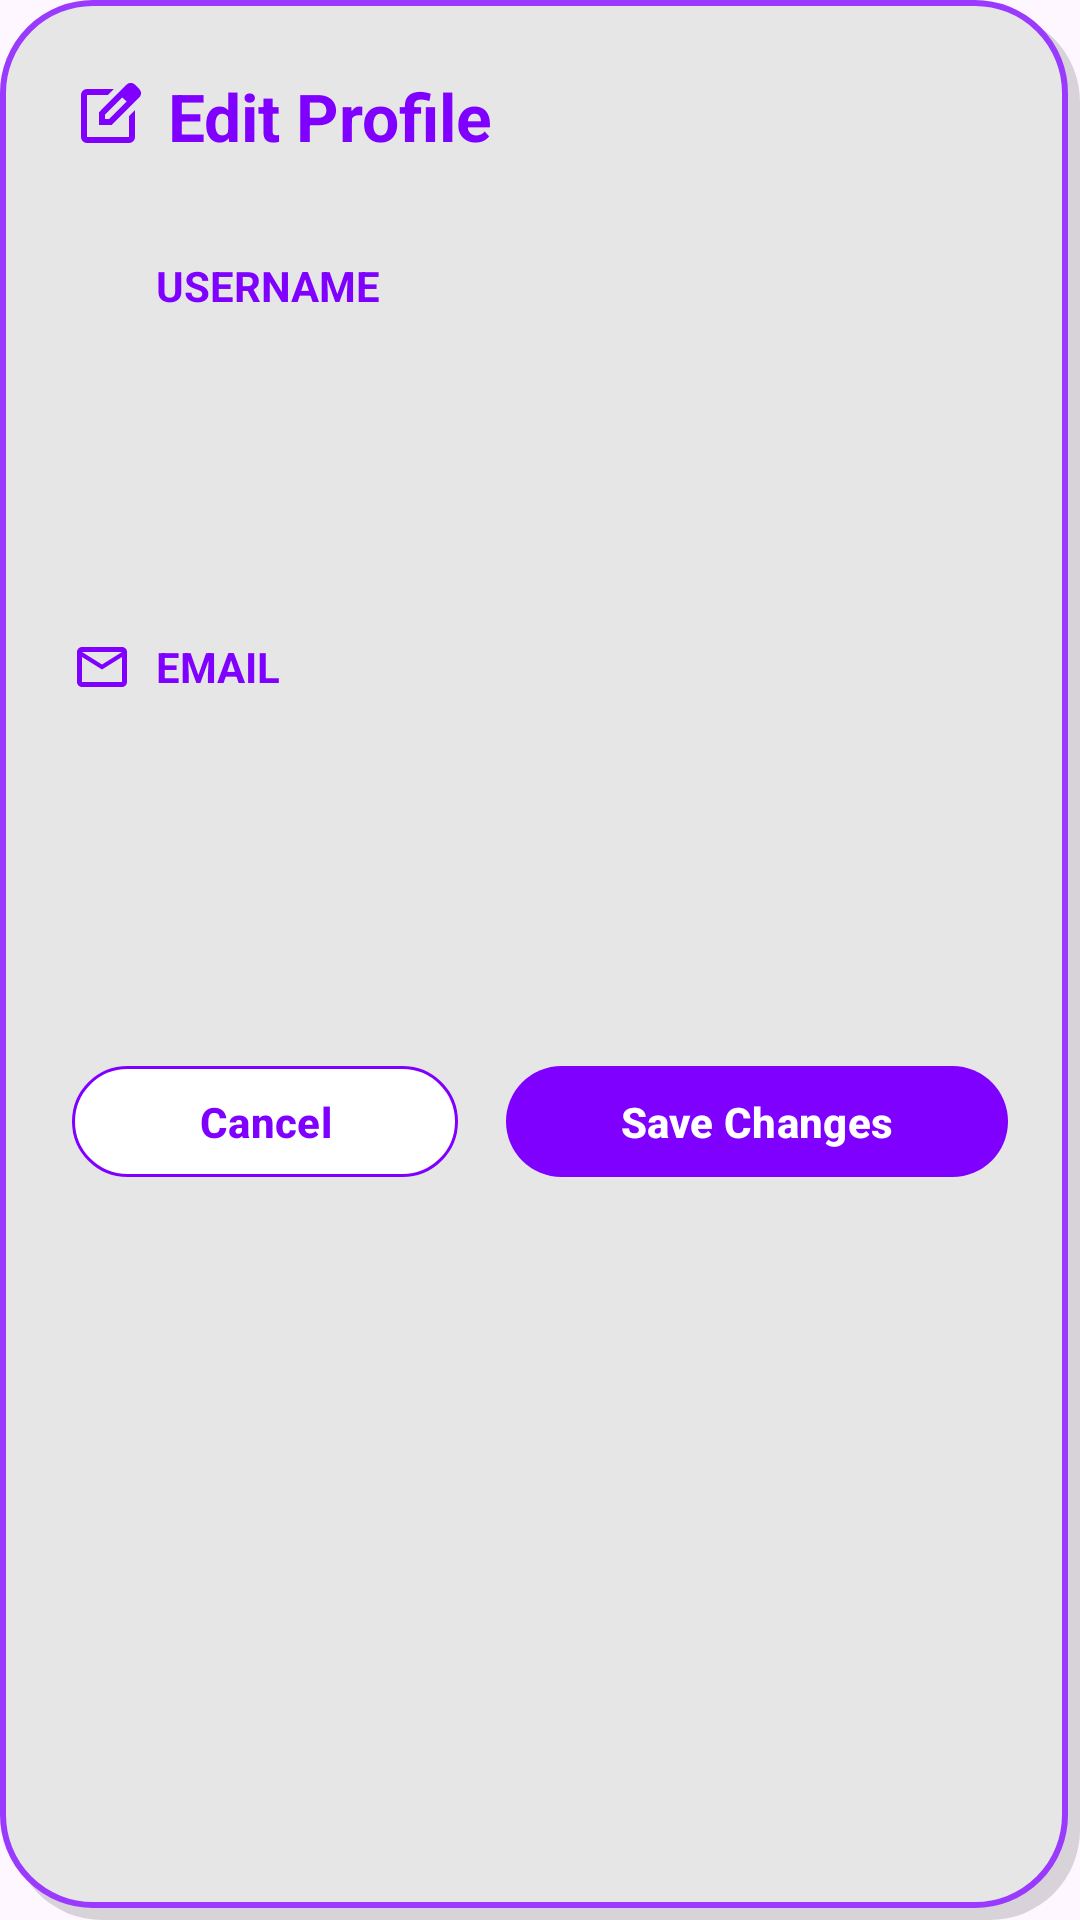

Android layout source for this screen:
<!-- AndroidManifest.xml: application theme Theme.DOApp -->
<!-- res/layout/dialog_edit_profile.xml -->
<?xml version="1.0" encoding="utf-8"?>
<LinearLayout xmlns:android="http://schemas.android.com/apk/res/android"
    xmlns:app="http://schemas.android.com/apk/res-auto"
    android:layout_width="348dp"
    android:layout_height="wrap_content"
    android:background="@drawable/bg_dialog_shadow"
    android:orientation="vertical"
    android:padding="24dp">

    <LinearLayout
        android:layout_width="match_parent"
        android:layout_height="wrap_content"
        android:gravity="center_vertical"
        android:orientation="horizontal">

        <ImageView
            android:layout_width="24dp"
            android:layout_height="24dp"
            android:src="@drawable/ic_edit_purple"
            app:tint="#7F00FF" />

        <TextView
            android:layout_width="wrap_content"
            android:layout_height="wrap_content"
            android:layout_marginStart="8dp"
            android:text="Edit Profile"
            android:textColor="#7F00FF"
            android:textSize="22sp"
            android:textStyle="bold" />
    </LinearLayout>

    <LinearLayout
        android:layout_width="match_parent"
        android:layout_height="wrap_content"
        android:layout_marginTop="32dp"
        android:gravity="center_vertical"
        android:orientation="horizontal">

        <ImageView
            android:layout_width="20dp"
            android:layout_height="20dp"
            android:src="@drawable/account_icon"
            app:tint="#7F00FF" />

        <TextView
            android:layout_width="wrap_content"
            android:layout_height="wrap_content"
            android:layout_marginStart="8dp"
            android:text="USERNAME"
            android:textColor="#7F00FF"
            android:textSize="14sp"
            android:textStyle="bold" />
    </LinearLayout>

    <EditText
        android:id="@+id/etEditUsername"
        android:layout_width="match_parent"
        android:layout_height="55dp"
        android:layout_marginTop="16dp"
        android:background="@drawable/bg_input_white"
        android:paddingHorizontal="15dp"
        android:textColor="#000000" />

    <LinearLayout
        android:layout_width="match_parent"
        android:layout_height="wrap_content"
        android:layout_marginTop="36dp"
        android:gravity="center_vertical"
        android:orientation="horizontal">

        <ImageView
            android:layout_width="20dp"
            android:layout_height="20dp"
            android:src="@drawable/ic_email_purple"
            app:tint="#7F00FF" />

        <TextView
            android:layout_width="wrap_content"
            android:layout_height="wrap_content"
            android:layout_marginStart="8dp"
            android:text="EMAIL"
            android:textColor="#7F00FF"
            android:textSize="14sp"
            android:textStyle="bold" />
    </LinearLayout>

    <EditText
        android:id="@+id/etEditEmail"
        android:layout_width="match_parent"
        android:layout_height="55dp"
        android:layout_marginTop="16dp"
        android:background="@drawable/bg_input_white"
        android:paddingHorizontal="15dp"
        android:textColor="#000000" />

    <LinearLayout
        android:layout_width="match_parent"
        android:layout_height="wrap_content"
        android:layout_marginTop="48dp"
        android:orientation="horizontal">

        <com.google.android.material.button.MaterialButton
            android:id="@+id/btnCancelEdit"
            android:layout_width="0dp"
            android:layout_height="45dp"
            android:layout_weight="1"
            android:text="Cancel"
            android:textAllCaps="false"
            android:textColor="#7F00FF"
            app:backgroundTint="#FFFFFF"
            app:cornerRadius="20dp"
            app:strokeColor="#7F00FF"
            app:strokeWidth="1dp"
            android:textStyle="bold"/>

        <View
            android:layout_width="16dp"
            android:layout_height="0dp" />

        <com.google.android.material.button.MaterialButton
            android:id="@+id/btnSaveChanges"
            android:layout_width="0dp"
            android:layout_height="45dp"
            android:layout_weight="1.3"
            android:text="Save Changes"
            android:textAllCaps="false"
            android:textColor="#FFFFFF"
            app:backgroundTint="#7F00FF"
            app:cornerRadius="20dp"
            android:textStyle="bold"/>
    </LinearLayout>
</LinearLayout>
<!-- resources referenced by this layout -->
<resources>
  <!-- drawable bg_dialog_shadow (drawable) -->
  <?xml version="1.0" encoding="utf-8"?>
  <layer-list xmlns:android="http://schemas.android.com/apk/res/android">
      <item
          android:left="4dp"
          android:top="4dp">
          <shape android:shape="rectangle">
              <solid android:color="#26000000" /> <corners android:radius="30dp" />
          </shape>
      </item>
  
      <item
          android:bottom="4dp"
          android:right="4dp">
          <shape android:shape="rectangle">
              <solid android:color="#E6E6E6" /> <stroke
              android:width="2dp"
              android:color="#993AFE" /> <corners android:radius="30dp" />
          </shape>
      </item>
  </layer-list>
  <!-- drawable ic_edit_purple (drawable) -->
  <vector xmlns:android="http://schemas.android.com/apk/res/android" android:height="24dp" android:tint="#7F00FF" android:viewportHeight="960" android:viewportWidth="960" android:width="24dp">
        
      <path android:fillColor="@android:color/white" android:pathData="M200,840Q167,840 143.5,816.5Q120,793 120,760L120,200Q120,167 143.5,143.5Q167,120 200,120L557,120L477,200L200,200Q200,200 200,200Q200,200 200,200L200,760Q200,760 200,760Q200,760 200,760L760,760Q760,760 760,760Q760,760 760,760L760,482L840,402L840,760Q840,793 816.5,816.5Q793,840 760,840L200,840ZM480,480Q480,480 480,480Q480,480 480,480L480,480Q480,480 480,480Q480,480 480,480L480,480L480,480L480,480L480,480L480,480L480,480Q480,480 480,480Q480,480 480,480ZM360,600L360,430L727,63Q739,51 754,45Q769,39 784,39Q800,39 814.5,45Q829,51 841,63L897,120Q908,132 914,146.5Q920,161 920,176Q920,191 914.5,205.5Q909,220 897,232L530,600L360,600ZM841,176L841,176L785,120L785,120L841,176ZM440,520L496,520L728,288L700,260L671,232L440,463L440,520ZM700,260L671,232L671,232L700,260L728,288L728,288L700,260Z"/>
      
  </vector>
  <!-- drawable ic_email_purple (drawable) -->
  <vector xmlns:android="http://schemas.android.com/apk/res/android" android:height="24dp" android:tint="#7F00FF" android:viewportHeight="24" android:viewportWidth="24" android:width="24dp">
        
      <path android:fillColor="@android:color/white" android:pathData="M22,6c0,-1.1 -0.9,-2 -2,-2L4,4c-1.1,0 -2,0.9 -2,2v12c0,1.1 0.9,2 2,2h16c1.1,0 2,-0.9 2,-2L22,6zM20,6l-8,5 -8,-5h16zM20,18L4,18L4,8l8,5 8,-5v10z"/>
      
  </vector>
  <style name="Theme.DOApp" parent="Base.Theme.DOApp" />
  <style name="Base.Theme.DOApp" parent="Theme.Material3.DayNight.NoActionBar">
          
          
      </style>
</resources>
